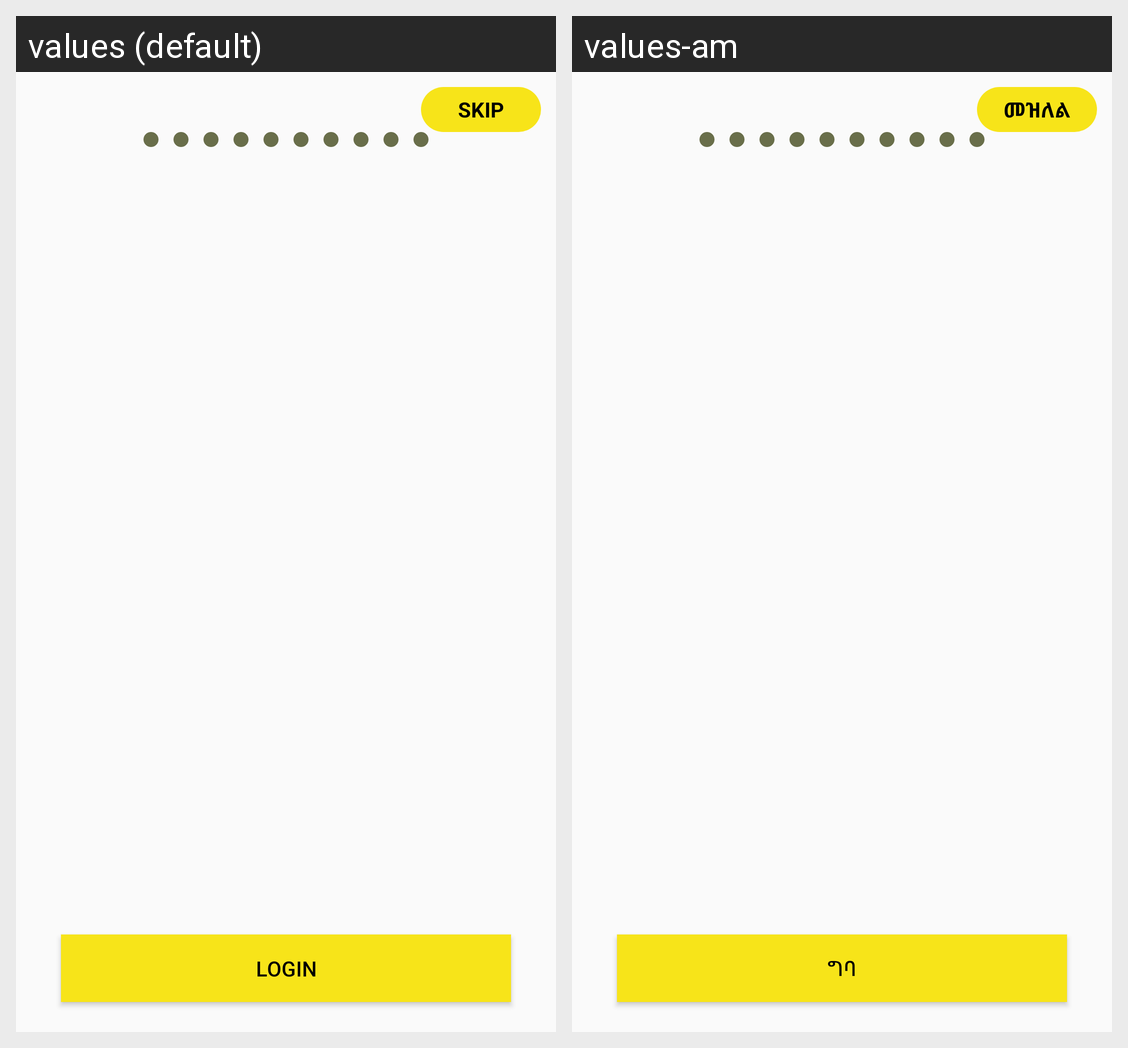

Here is an Android app screen in its default locale and in the app's own translations. Write out the translated-string differences for the strings that appear on this screen.
Android screen res/layout/landing.xml rendered under 2 locales, left to right: values (default), values-am. Device: Nexus 5 (rendered at 1080×1920; each locale shown at half size, 540×960, under a caption strip naming it); theme AppTheme.
Strings drawn on this screen, with the default value and each locale's value (text and hints the layout hard-codes, and strings that could not be matched under every locale, appear in the picture but are not listed):

skip
  values: SKIP
  values-am: መዝለል

login
  values: Login
  values-am: ግባ
